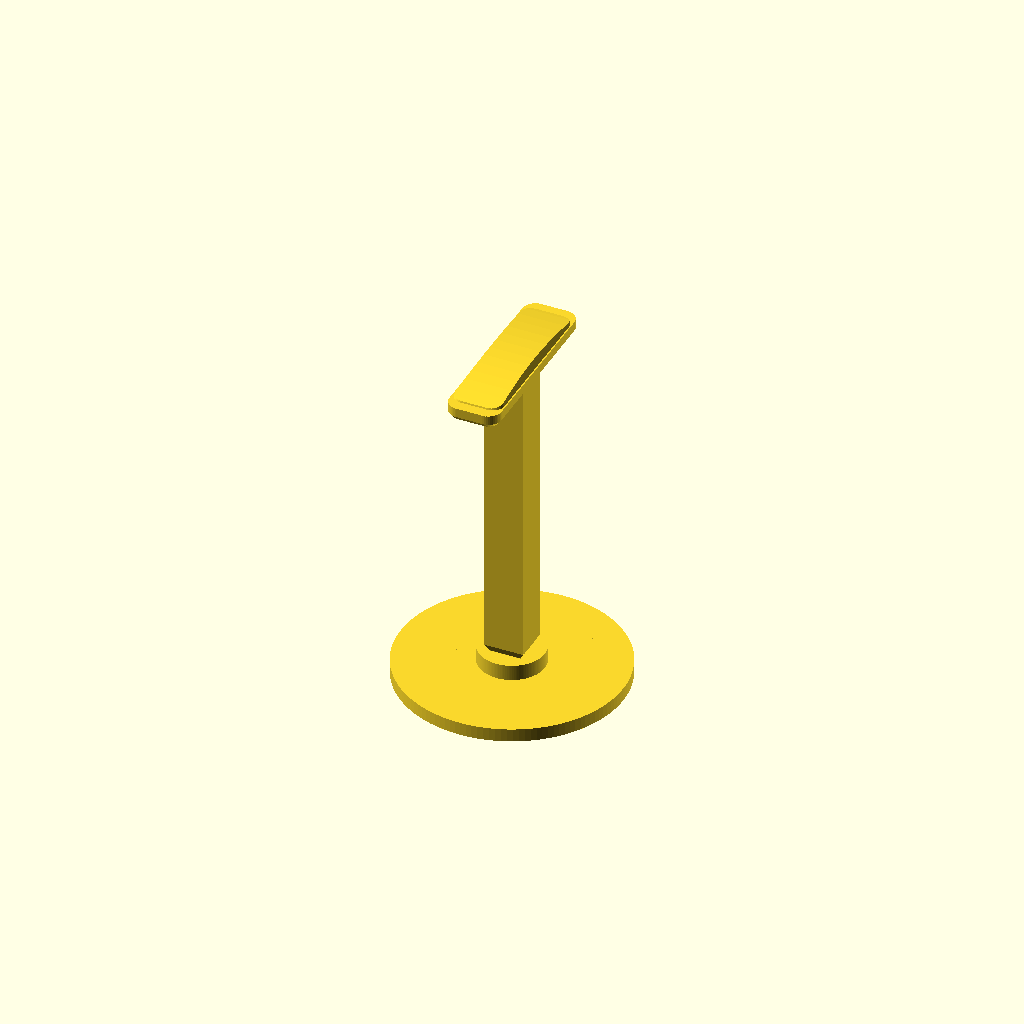
Cell 1: rendered with the file's own defaults.
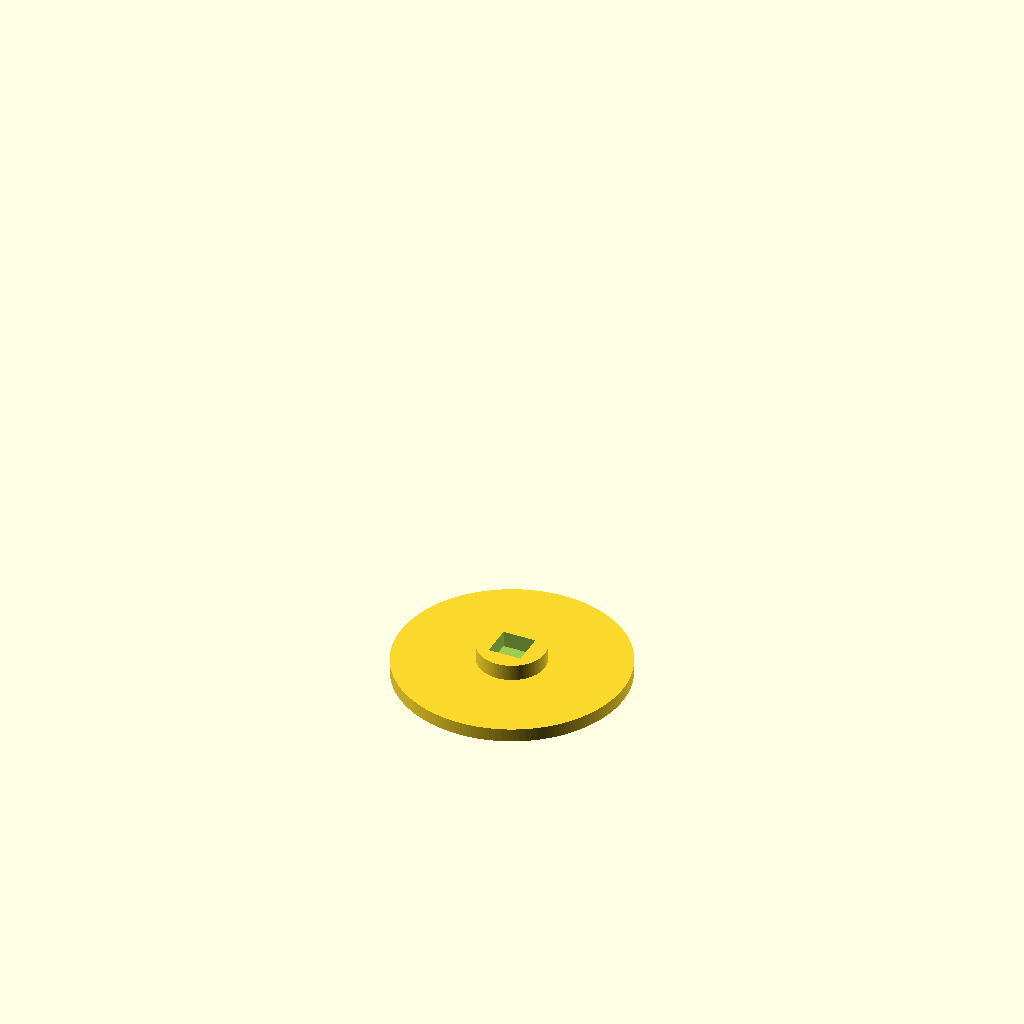
Cell 2: part = "base" (everything else at default).
One fixed orthographic camera (rotation 55°, 0°, 25°; colour scheme Cornfield) for every cell.
OpenSCAD source file results/bench/headphone_stand/20261031T150713Z/verify/80fe01ec0cc16657/src/model.scad:
// Headphone stand in three parts: base, post, hanger.
// Each part is modeled in its print orientation (+Z up, min z on the bed).
// Assembly: square slip-fit tenons (spin-proof), no glue or screws.

part = "assembly"; // [base, post, hanger, assembly]

cadverify_only = "";
module instance(name, part, unit = 1) {
    echo(cadverify_instance = [name, part, unit]);
    if (cadverify_only == "" || cadverify_only == name) children();
}

// ---------- dimensions (mm) ----------
// base: 170 mm disc, 10 mm plate + 50 mm boss, 24.4 mm square blind socket
base_d = 170;
base_plate_h = 10;
boss_d = 50;
base_total_h = 22;
socket_s = 24.4;
socket_floor = 10;          // socket from z=10 (floor) to z=22 (mouth)

// post: 24 mm lower tenon, flare, 30x28 shaft, 20 mm upper tenon; 252 tall
post_low_s = 24.0;
post_low_h = 12;
post_flare_h = 5;           // 24x24 -> 30x28 over 5 mm (31 deg, no support needed)
post_shaft_x = 30;
post_shaft_y = 28;
post_shaft_h = 227;         // z 17..244
post_up_s = 20.0;
post_up_h = 8;              // z 244..252
post_total_h = 252;

// hanger: 40x140 footprint, bottom chamfer, straight sides, arched crown (top 16)
h_bot_x = 37; h_bot_y = 136;
h_max_x = 40; h_max_y = 140;
h_cham_h = 3;               // 0..3, 26.6 deg underside
h_straight_h = 7;           // 3..10
h_cap_h = 6;                // 10..16 tapered cap cut by lengthwise arch
h_cap_bx = 38; h_cap_by = 124;
h_cap_tx = 34; h_cap_ty = 120;
h_arch_r = 400; h_arch_cz = -384;   // arch apex z=16 at center, ~11.5 at ends
hanger_total_h = 16;
h_sock_s = 20.4;
h_sock_h = 8;               // blind socket 0..8, roof 8..16 (8 mm at center)

// assembly heights: base 0..22, post bottom on socket floor (z=10), hanger on shaft shoulder
asm_post_z = 10;            // post 10..262
asm_hanger_z = 254;         // hanger 254..270, socket ceiling (262) on post top
asm_top = 270;

$fn = 128;

module rrect2d(w, l, r) {
    hull() {
        translate([-(w/2-r), -(l/2-r)]) circle(r=r, $fn=48);
        translate([(w/2-r), -(l/2-r)]) circle(r=r, $fn=48);
        translate([-(w/2-r), (l/2-r)]) circle(r=r, $fn=48);
        translate([(w/2-r), (l/2-r)]) circle(r=r, $fn=48);
    }
}

module base() {
    difference() {
        union() {
            cylinder(d=base_d, h=base_plate_h);
            translate([0, 0, base_plate_h]) cylinder(d=boss_d, h=base_total_h - base_plate_h);
        }
        translate([-socket_s/2, -socket_s/2, socket_floor])
            cube([socket_s, socket_s, base_total_h - socket_floor + 0.5]);
    }
}

module post() {
    union() {
        translate([-post_low_s/2, -post_low_s/2, 0])
            cube([post_low_s, post_low_s, post_low_h]);
        translate([0, 0, post_low_h])
            linear_extrude(height=post_flare_h,
                scale=[post_shaft_x/post_low_s, post_shaft_y/post_low_s])
                translate([-post_low_s/2, -post_low_s/2])
                    square([post_low_s, post_low_s]);
        translate([-post_shaft_x/2, -post_shaft_y/2, post_low_h + post_flare_h])
            cube([post_shaft_x, post_shaft_y, post_shaft_h]);
        translate([-post_up_s/2, -post_up_s/2, post_low_h + post_flare_h + post_shaft_h])
            cube([post_up_s, post_up_s, post_up_h]);
    }
}

module hanger() {
    difference() {
        union() {
            // bottom chamfer: uniform 2 mm offset over 3 mm (33.7 deg, no supports)
            hull() {
                translate([0, 0, 0]) linear_extrude(height=0.1)
                    rrect2d(36, 136, 8);
                translate([0, 0, h_cham_h - 0.1]) linear_extrude(height=0.1)
                    rrect2d(h_max_x, h_max_y, 10);
            }
            // straight sides
            translate([0, 0, h_cham_h])
                linear_extrude(height=h_straight_h)
                    rrect2d(h_max_x, h_max_y, 10);
            // crown: tapered cap cut by a lengthwise arch (curved arm)
            intersection() {
                translate([0, 0, h_cham_h + h_straight_h])
                    linear_extrude(height=h_cap_h,
                        scale=[h_cap_tx/h_cap_bx, h_cap_ty/h_cap_by])
                        rrect2d(h_cap_bx, h_cap_by, 9);
                translate([-40, 0, h_arch_cz]) rotate([0, 90, 0])
                    cylinder(r=h_arch_r, h=80, $fn=256);
            }
        }
        // blind square socket, mouth down
        translate([-h_sock_s/2, -h_sock_s/2, -0.5])
            cube([h_sock_s, h_sock_s, h_sock_h + 0.5]);
    }
}

if (part == "base") {
    echo(cadverify_spec = [
        ["bounds", [[-85, -85, 0], [85, 85, 22]]],
        ["bodies", 1],
        ["through_holes", 0],
        ["support_faces", [["bed", "-z", 15000]]],
        ["overhangs_allowed", []],
        ["copies", 1],
        ["details", [
            ["socket", "void", [[-12, -12, 10], [12, 12, 22]], 0.9],
            ["floor", "thickness", [0, 0, -1], [0, 0, 1], 10],
            ["plate", "material", [[-80, -10, 0], [80, 10, 2]], 0.9],
            ["boss", "material", [[-20, -20, 10], [20, 20, 22]], 0.5],
            ["boss_width", "thickness", [30, 20, 16], [-1, 0, 0], 30],
            ["socket_wall", "thickness", [30, 0, 16], [-1, 0, 0], 12.8],
            ["socket_exact", "void", [[-12.2, -12.2, 10], [12.2, 12.2, 22]], 1.0],
            ["socket_sidewall", "material", [[12.2, -5, 12], [18, 5, 20]], 0.9],
            ["socket_corner", "void", [[7.5, -12.2, 12], [12.2, -7.5, 20]], 0.9],
            ["top", "view", [[-25, -25, 20], [25, 25, 22]]]
        ]]
    ]);
    base();
} else if (part == "post") {
    echo(cadverify_spec = [
        ["bounds", [[-15, -14, 0], [15, 14, 252]]],
        ["bodies", 1],
        ["through_holes", 0],
        ["support_faces", [["bed", "-z", 400]]],
        ["overhangs_allowed", []],
        ["copies", 1],
        ["details", [
            ["lower_tenon", "material", [[-11, -11, 0], [11, 11, 12]], 0.9],
            ["low_tenon_exact", "material", [[-12, -12, 0], [12, 12, 12]], 0.9],
            ["low_tenon_side", "void", [[12, -5, 1], [14, 5, 11]], 0.9],
            ["low_tenon_width", "thickness", [20, 0, 6], [-1, 0, 0], 24],
            ["low_tenon_corner", "material", [[10, -12, 1], [12, -10, 11]], 0.9],
            ["upper_tenon", "material", [[-9, -9, 244], [9, 9, 252]], 0.9],
            ["up_tenon_exact", "material", [[-10, -10, 244], [10, 10, 252]], 0.9],
            ["up_tenon_side", "void", [[10, -5, 245], [12, 5, 251]], 0.9],
            ["up_tenon_width", "thickness", [15, 0, 248], [-1, 0, 0], 20],
            ["up_tenon_corner", "material", [[8, -10, 245], [10, -8, 251]], 0.9],
            ["shaft", "material", [[-13, -12, 100], [13, 12, 150]], 0.9],
            ["shaft_width", "thickness", [20, 0, 100], [-1, 0, 0], 30],
            ["top", "view", [[-15, -14, 238], [15, 14, 252]]]
        ]]
    ]);
    post();
} else if (part == "hanger") {
    echo(cadverify_spec = [
        ["bounds", [[-20, -70, 0], [20, 70, 16]]],
        ["bodies", 1],
        ["through_holes", 0],
        ["support_faces", [["bed", "-z", 3000]]],
        ["overhangs_allowed", [["bridged socket ceiling", [[-10.2, -10.2, 7.5], [10.2, 10.2, 8.5]]]]],
        ["copies", 1],
        ["details", [
            ["socket", "void", [[-10, -10, 0], [10, 10, 8]], 0.9],
            ["sock_exact", "void", [[-10.2, -10.2, 0], [10.2, 10.2, 8]], 0.9],
            ["sock_sidewall", "material", [[10.2, -5, 1], [14, 5, 7]], 0.9],
            ["sock_wall", "thickness", [25, 0, 4], [-1, 0, 0], 9.8],
            ["sock_corner", "void", [[8, -10.2, 1], [10.2, -8, 7]], 0.9],
            ["chamfer_width", "thickness", [25, 30, 1], [-1, 0, 0], 37.3],
            ["crown_center", "material", [[-16, -10, 13], [16, 10, 15]], 0.9],
            ["crown_end", "void", [[-15, 50, 13], [15, 62, 14.5]], 1.0],
            ["plan_corner", "void", [[17.5, 67.5, 4], [19.5, 69.5, 6]], 1.0],
            ["saddle_width", "thickness", [25, 30, 5], [-1, 0, 0], 40],
            ["saddle", "material", [[-19, -50, 3], [-11, 50, 8]], 0.9],
            ["round_top", "view", [[-17, -60, 13], [17, 60, 16]]]
        ]]
    ]);
    hanger();
} else if (part == "assembly") {
    echo(cadverify_spec = [
        ["bounds", [[-85, -85, 0], [85, 85, 270]]],
        ["support_faces", [["desk", "-z", 15000]]],
        ["allowed_interferences", []],
        ["motions", []],
        ["assembly_order", [
            [["base1"], [0, 0, 0]],
            [["post1"], [0, 0, -1]],
            [["hanger1"], [0, 0, -1]]
        ]],
        ["overhangs_allowed", []]
    ]);
    instance("base1", "base") base();
    instance("post1", "post") translate([0, 0, asm_post_z]) post();
    instance("hanger1", "hanger") translate([0, 0, asm_hanger_z]) hanger();
}
Customizer parameters (derived from the source; name, type, default, range or options):
part: string, default "assembly", options "base", "post", "hanger", "assembly"
cadverify_only: string, default ""
